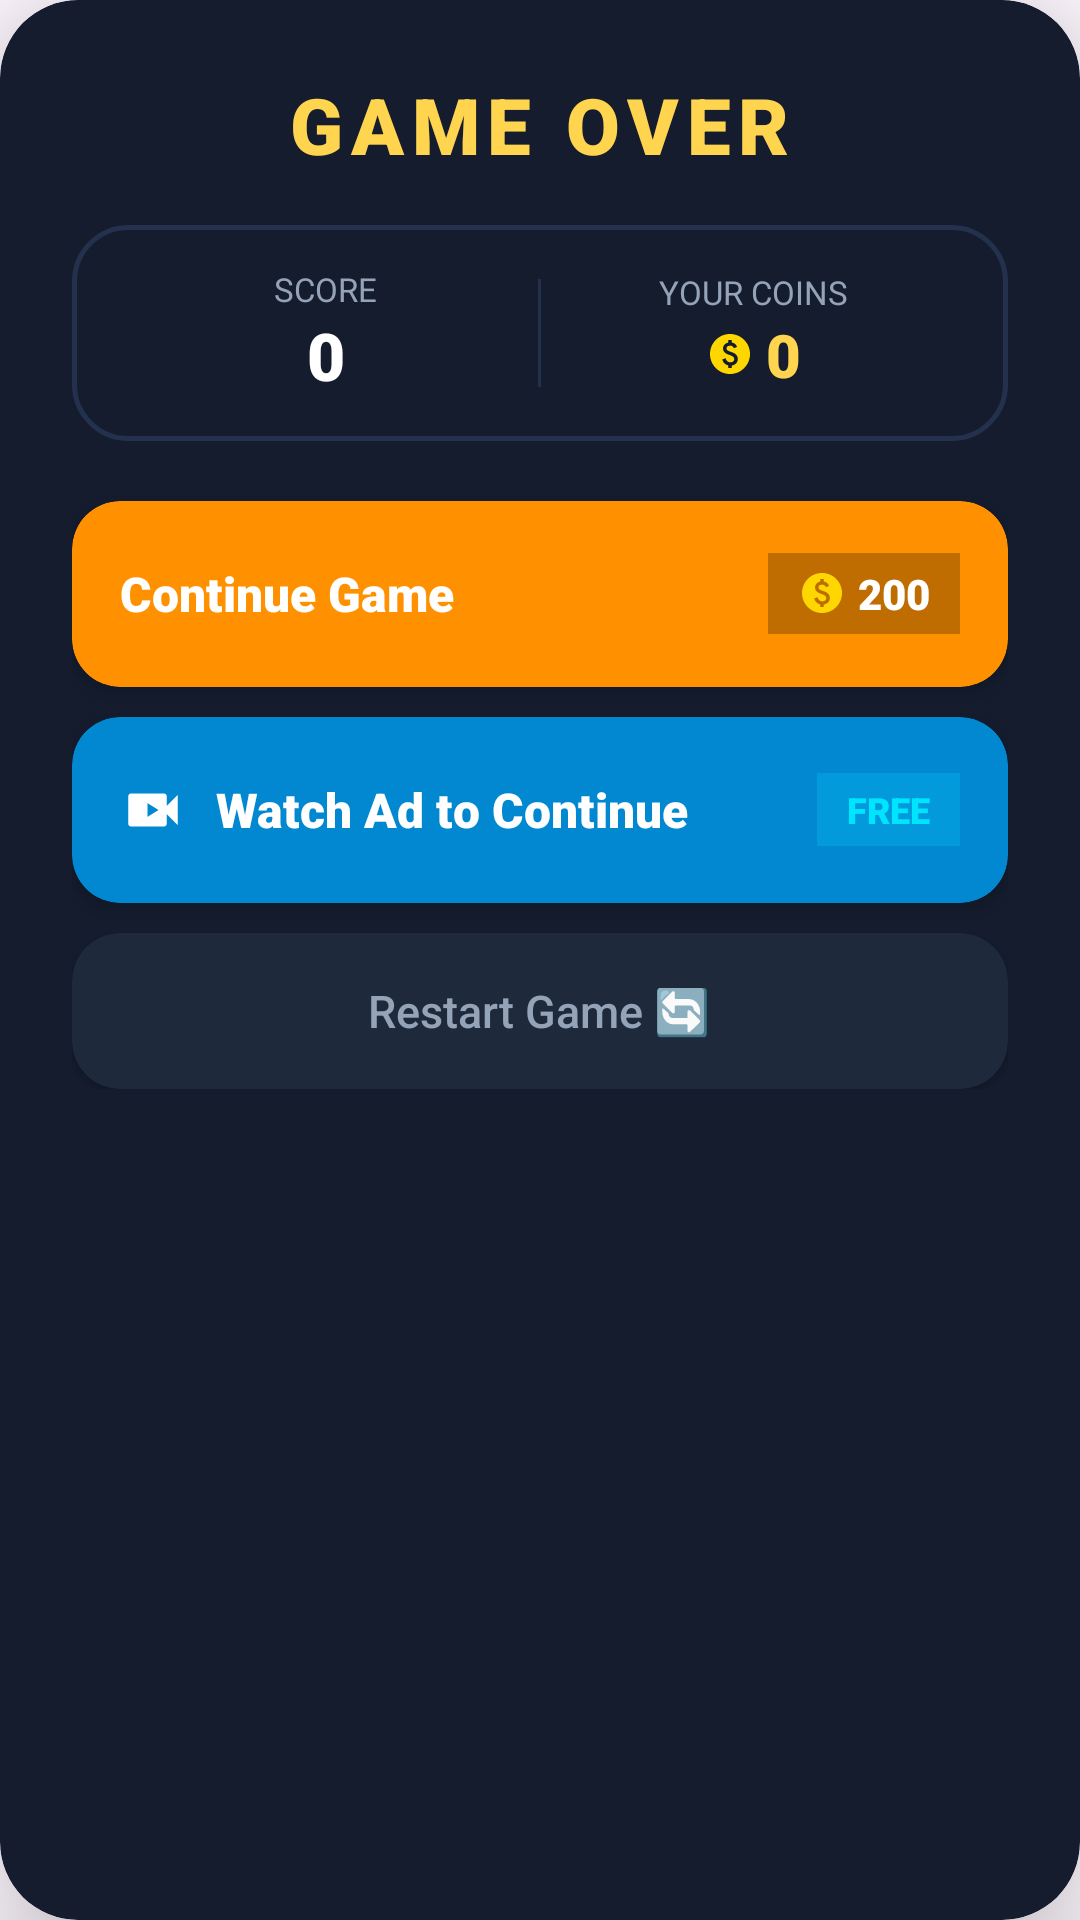

This screen was rendered from an Android layout file. Write that file and the resources it references.
<!-- AndroidManifest.xml: application theme Theme.BlockPuzzle -->
<!-- res/layout/gameover_pannel.xml -->
<?xml version="1.0" encoding="utf-8"?>
<androidx.cardview.widget.CardView xmlns:android="http://schemas.android.com/apk/res/android"
    xmlns:app="http://schemas.android.com/apk/res-auto"
    android:layout_width="match_parent"
    android:layout_height="wrap_content"
    app:cardCornerRadius="26dp"
    app:cardElevation="24dp"
    app:cardBackgroundColor="@color/card_bg"
    android:layout_margin="16dp">

    <LinearLayout
        android:layout_width="match_parent"
        android:layout_height="wrap_content"
        android:orientation="vertical"
        android:padding="24dp"
        android:gravity="center">

        
        <TextView
            android:id="@+id/gameOverTitle"
            android:layout_width="wrap_content"
            android:layout_height="wrap_content"
            android:text="GAME OVER"
            android:textColor="@color/accent_gold"
            android:textSize="26sp"
            android:fontFamily="sans-serif-black"
            android:letterSpacing="0.1"/>

        
        <LinearLayout
            android:layout_width="match_parent"
            android:layout_height="wrap_content"
            android:orientation="horizontal"
            android:background="@drawable/card_surface_bg"
            android:padding="14dp"
            android:layout_marginTop="16dp"
            android:layout_marginBottom="20dp"
            android:gravity="center">

            
            <LinearLayout
                android:layout_width="0dp"
                android:layout_height="wrap_content"
                android:layout_weight="1"
                android:orientation="vertical"
                android:gravity="center">

                <TextView
                    android:id="@+id/gameOverScoreLabel"
                    android:layout_width="wrap_content"
                    android:layout_height="wrap_content"
                    android:text="SCORE"
                    android:textColor="@color/text_secondary"
                    android:textSize="11sp"
                    android:fontFamily="sans-serif-bold"/>

                <TextView
                    android:id="@+id/gameOverScoreValue"
                    android:layout_width="wrap_content"
                    android:layout_height="wrap_content"
                    android:text="0"
                    android:textColor="@color/white"
                    android:textSize="22sp"
                    android:fontFamily="sans-serif-black"/>
            </LinearLayout>

            <View
                android:layout_width="1dp"
                android:layout_height="36dp"
                android:background="@color/card_border"/>

            
            <LinearLayout
                android:layout_width="0dp"
                android:layout_height="wrap_content"
                android:layout_weight="1"
                android:orientation="vertical"
                android:gravity="center">

                <TextView
                    android:layout_width="wrap_content"
                    android:layout_height="wrap_content"
                    android:text="YOUR COINS"
                    android:textColor="@color/text_secondary"
                    android:textSize="11sp"
                    android:fontFamily="sans-serif-bold"/>

                <LinearLayout
                    android:layout_width="wrap_content"
                    android:layout_height="wrap_content"
                    android:orientation="horizontal"
                    android:gravity="center">

                    <ImageView
                        android:layout_width="16dp"
                        android:layout_height="16dp"
                        android:src="@drawable/coinlogoo"
                        android:layout_marginEnd="4dp"
                        android:contentDescription="Coins"/>

                    <TextView
                        android:id="@+id/gameOverCoinsValue"
                        android:layout_width="wrap_content"
                        android:layout_height="wrap_content"
                        android:text="0"
                        android:textColor="@color/accent_gold"
                        android:textSize="20sp"
                        android:fontFamily="sans-serif-black"/>
                </LinearLayout>
            </LinearLayout>
        </LinearLayout>

        
        <androidx.cardview.widget.CardView
            android:id="@+id/continuebtn"
            android:layout_width="match_parent"
            android:layout_height="62dp"
            app:cardCornerRadius="16dp"
            app:cardElevation="4dp"
            app:cardBackgroundColor="#FF9100"
            android:clickable="true"
            android:focusable="true"
            android:foreground="?attr/selectableItemBackground"
            android:layout_marginBottom="10dp">

            <LinearLayout
                android:layout_width="match_parent"
                android:layout_height="match_parent"
                android:orientation="horizontal"
                android:gravity="center"
                android:paddingHorizontal="16dp">

                <TextView
                    android:id="@+id/continueBtnTitle"
                    android:layout_width="0dp"
                    android:layout_height="wrap_content"
                    android:layout_weight="1"
                    android:text="Continue Game"
                    android:textColor="@color/white"
                    android:textSize="16sp"
                    android:fontFamily="sans-serif-black"/>

                <LinearLayout
                    android:layout_width="wrap_content"
                    android:layout_height="wrap_content"
                    android:orientation="horizontal"
                    android:gravity="center_vertical"
                    android:background="#40000000"
                    android:paddingHorizontal="10dp"
                    android:paddingVertical="4dp">

                    <ImageView
                        android:layout_width="16dp"
                        android:layout_height="16dp"
                        android:src="@drawable/coinlogoo"
                        android:layout_marginEnd="4dp"/>

                    <TextView
                        android:id="@+id/continueCoinCost"
                        android:layout_width="wrap_content"
                        android:layout_height="wrap_content"
                        android:text="200"
                        android:textColor="@color/white"
                        android:textSize="14sp"
                        android:fontFamily="sans-serif-black"/>
                </LinearLayout>
            </LinearLayout>
        </androidx.cardview.widget.CardView>

        
        <androidx.cardview.widget.CardView
            android:id="@+id/watchAdBtn"
            android:layout_width="match_parent"
            android:layout_height="62dp"
            app:cardCornerRadius="16dp"
            app:cardElevation="4dp"
            app:cardBackgroundColor="#0288D1"
            android:clickable="true"
            android:focusable="true"
            android:foreground="?attr/selectableItemBackground"
            android:layout_marginBottom="10dp">

            <LinearLayout
                android:layout_width="match_parent"
                android:layout_height="match_parent"
                android:orientation="horizontal"
                android:gravity="center"
                android:paddingHorizontal="16dp">

                <ImageView
                    android:layout_width="22dp"
                    android:layout_height="22dp"
                    android:src="@drawable/ic_video_ad"
                    android:layout_marginEnd="10dp"/>

                <TextView
                    android:layout_width="0dp"
                    android:layout_height="wrap_content"
                    android:layout_weight="1"
                    android:text="Watch Ad to Continue"
                    android:textColor="@color/white"
                    android:textSize="16sp"
                    android:fontFamily="sans-serif-black"/>

                <TextView
                    android:layout_width="wrap_content"
                    android:layout_height="wrap_content"
                    android:text="FREE"
                    android:textColor="@color/accent_neon"
                    android:background="#3000E5FF"
                    android:paddingHorizontal="10dp"
                    android:paddingVertical="4dp"
                    android:textSize="12sp"
                    android:fontFamily="sans-serif-black"/>
            </LinearLayout>
        </androidx.cardview.widget.CardView>

        
        <androidx.cardview.widget.CardView
            android:id="@+id/restartBtn"
            android:layout_width="match_parent"
            android:layout_height="52dp"
            app:cardCornerRadius="16dp"
            app:cardElevation="2dp"
            app:cardBackgroundColor="#1E293B"
            android:clickable="true"
            android:focusable="true"
            android:foreground="?attr/selectableItemBackground">

            <TextView
                android:id="@+id/restartBtnText"
                android:layout_width="wrap_content"
                android:layout_height="wrap_content"
                android:layout_gravity="center"
                android:text="Restart Game 🔄"
                android:textColor="@color/text_secondary"
                android:textSize="15sp"
                android:fontFamily="sans-serif-medium"/>
        </androidx.cardview.widget.CardView>

    </LinearLayout>
</androidx.cardview.widget.CardView>
<!-- resources referenced by this layout -->
<resources>
  <color name="accent_gold">#FFD54F</color>
  <color name="accent_neon">#00E5FF</color>
  <color name="card_bg">#141C2E</color>
  <color name="card_border">#23314D</color>
  <color name="text_secondary">#94A3B8</color>
  <color name="white">#FFFFFFFF</color>
  <!-- drawable card_surface_bg (drawable) -->
  <?xml version="1.0" encoding="utf-8"?>
  <shape xmlns:android="http://schemas.android.com/apk/res/android">
      <solid android:color="@color/card_bg"/>
      <stroke
          android:width="1.5dp"
          android:color="@color/card_border"/>
      <corners android:radius="18dp"/>
  </shape>
  <!-- drawable coinlogoo (drawable) -->
  <vector android:height="24dp" android:tint="#FFD700"
      android:viewportHeight="24" android:viewportWidth="24"
      android:width="24dp" xmlns:android="http://schemas.android.com/apk/res/android">
      <path android:fillColor="@android:color/white" android:pathData="M12,2C6.48,2 2,6.48 2,12s4.48,10 10,10s10,-4.48 10,-10S17.52,2 12,2zM12.88,17.76V19h-1.75v-1.29c-0.74,-0.18 -2.39,-0.77 -3.02,-2.96l1.65,-0.67c0.06,0.22 0.58,2.09 2.4,2.09c0.93,0 1.98,-0.48 1.98,-1.61c0,-0.96 -0.7,-1.46 -2.28,-2.03c-1.1,-0.39 -3.35,-1.03 -3.35,-3.31c0,-0.1 0.01,-2.4 2.62,-2.96V5h1.75v1.24c1.84,0.32 2.51,1.79 2.66,2.23l-1.58,0.67c-0.11,-0.35 -0.59,-1.34 -1.9,-1.34c-0.7,0 -1.81,0.37 -1.81,1.39c0,0.95 0.86,1.31 2.64,1.9c2.4,0.83 3.01,2.05 3.01,3.45C15.9,17.17 13.4,17.67 12.88,17.76z"/>
  </vector>
  <!-- drawable ic_video_ad (drawable) -->
  <vector xmlns:android="http://schemas.android.com/apk/res/android"
      android:width="24dp"
      android:height="24dp"
      android:viewportWidth="24"
      android:viewportHeight="24">
    <path
        android:fillColor="#FFFFFF"
        android:pathData="M17,10.5V7c0,-0.55 -0.45,-1 -1,-1H4c-0.55,0 -1,0.45 -1,1v10c0,0.55 0.45,1 1,1h12c0.55,0 1,-0.45 1,-1v-3.5l4,4v-11l-4,4zM10,14.5v-5l4,2.5 -4,2.5z"/>
  </vector>
  <style name="Theme.BlockPuzzle" parent="Base.Theme.BlockPuzzle" />
  <style name="Base.Theme.BlockPuzzle" parent="Theme.Material3.DayNight.NoActionBar">
          <item name="android:statusBarColor">#1A237E</item>
      </style>
</resources>
